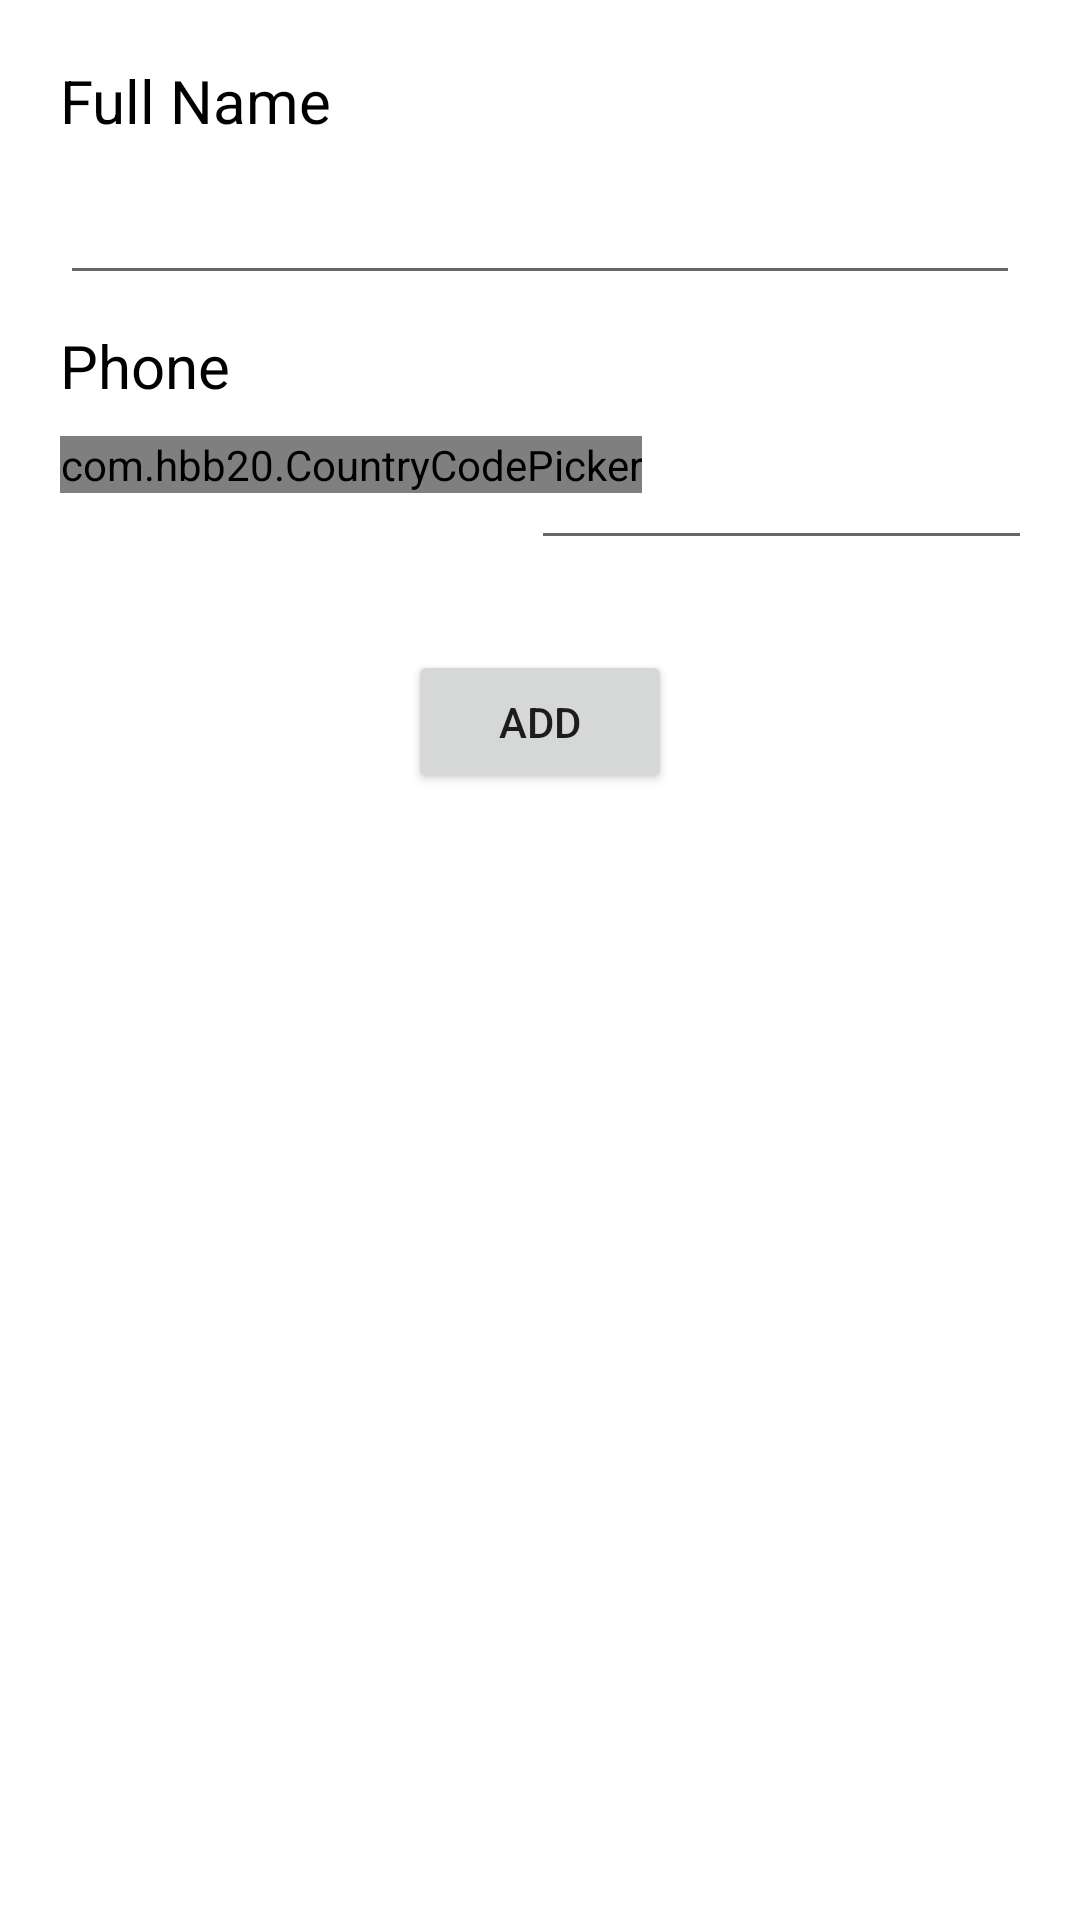

Here is an Android app screen rendered from its layout file. Give the layout XML and the strings, colors and styles it references.
<!-- AndroidManifest.xml: application theme Theme.TpNumberBook -->
<!-- res/layout/activity_add.xml -->
<?xml version="1.0" encoding="utf-8"?>
<androidx.constraintlayout.widget.ConstraintLayout xmlns:android="http://schemas.android.com/apk/res/android"
    xmlns:app="http://schemas.android.com/apk/res-auto"
    xmlns:tools="http://schemas.android.com/tools"
    android:layout_width="match_parent"
    android:layout_height="match_parent"
    android:padding="20dp"
    tools:context=".SecondActivity">

    <TextView
        android:id="@+id/nameText"
        android:layout_width="wrap_content"
        android:layout_height="wrap_content"
        android:text="Full Name"
        android:textSize="20sp"
        android:textColor="@color/black"
        app:layout_constraintStart_toStartOf="parent"
        app:layout_constraintTop_toTopOf="parent"/>

    <EditText
        android:id="@+id/name"
        android:layout_width="match_parent"
        android:layout_height="wrap_content"
        android:layout_marginTop="10dp"
        app:layout_constraintStart_toStartOf="parent"
        app:layout_constraintTop_toBottomOf="@id/nameText"
        app:layout_constraintEnd_toEndOf="parent"/>

    <TextView
        android:id="@+id/phoneText"
        android:layout_width="wrap_content"
        android:layout_height="wrap_content"
        android:layout_marginTop="10dp"
        android:text="Phone"
        android:textSize="20sp"
        android:textColor="@color/black"
        app:layout_constraintStart_toStartOf="parent"
        app:layout_constraintTop_toBottomOf="@id/name"/>

    <com.hbb20.CountryCodePicker
        android:id="@+id/ccpAdd"
        android:layout_width="wrap_content"
        android:layout_height="wrap_content"
        android:layout_marginTop="10dp"
        app:layout_constraintStart_toStartOf="parent"
        app:layout_constraintTop_toBottomOf="@id/phoneText"/>

    <EditText
        android:id="@+id/phoneAdd"
        android:layout_width="200dp"
        android:layout_height="wrap_content"
        android:layout_marginTop="10dp"
        android:textColor="@color/black"
        app:layout_constraintEnd_toEndOf="parent"
        app:layout_constraintStart_toEndOf="@id/ccpAdd"
        app:layout_constraintTop_toBottomOf="@id/phoneText" />

    <Button
        android:id="@+id/addNew"
        android:layout_width="wrap_content"
        android:layout_height="wrap_content"
        android:layout_marginTop="30dp"
        android:text="Add"
        app:layout_constraintEnd_toEndOf="parent"
        app:layout_constraintStart_toStartOf="parent"
        app:layout_constraintTop_toBottomOf="@id/phoneAdd" />


</androidx.constraintlayout.widget.ConstraintLayout>
<!-- resources referenced by this layout -->
<resources>
  <style name="Theme.TpNumberBook" parent="Theme.MaterialComponents.DayNight.DarkActionBar">
          
          <item name="colorPrimary">@color/purple_500</item>
          <item name="colorPrimaryVariant">@color/purple_700</item>
          <item name="colorOnPrimary">@color/white</item>
          
          <item name="colorSecondary">@color/teal_200</item>
          <item name="colorSecondaryVariant">@color/teal_700</item>
          <item name="colorOnSecondary">@color/black</item>
          
          <item name="android:statusBarColor" tools:targetApi="l">?attr/colorPrimaryVariant</item>
          
      </style>
  <!-- not gathered from this repository: default colours our renderer supplied (Android Studio template values) -->
  <color name="purple_500">#FF6200EE</color>
  <color name="purple_700">#FF3700B3</color>
  <color name="teal_200">#FF03DAC5</color>
  <color name="teal_700">#FF018786</color>
  <color name="black">#FF000000</color>
  <color name="white">#FFFFFFFF</color>
</resources>
